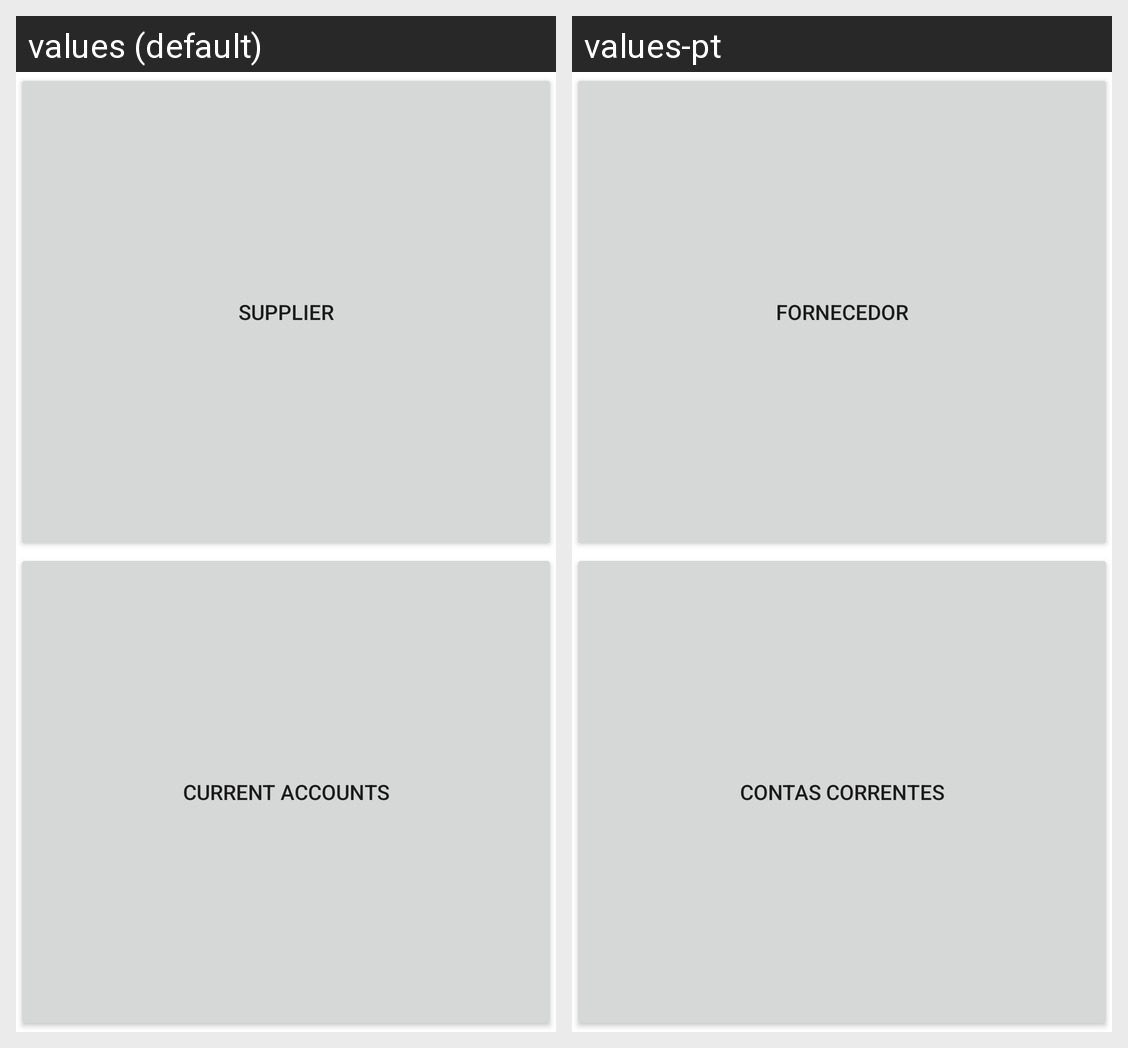

The Android screen above is rendered under two locales of the same app. Produce the string resources it draws, with the default and per-locale values.
Android screen res/layout/fragment_supplier_files.xml rendered under 2 locales, left to right: values (default), values-pt. Device: Nexus 5 (rendered at 1080×1920; each locale shown at half size, 540×960, under a caption strip naming it); theme Theme.Inforgest.
Strings drawn on this screen, with the default value and each locale's value (text and hints the layout hard-codes, and strings that could not be matched under every locale, appear in the picture but are not listed):

btnSupplier
  values: Supplier
  values-pt: Fornecedor

btnSupplierCurAccount
  values: Current Accounts
  values-pt: Contas Correntes
